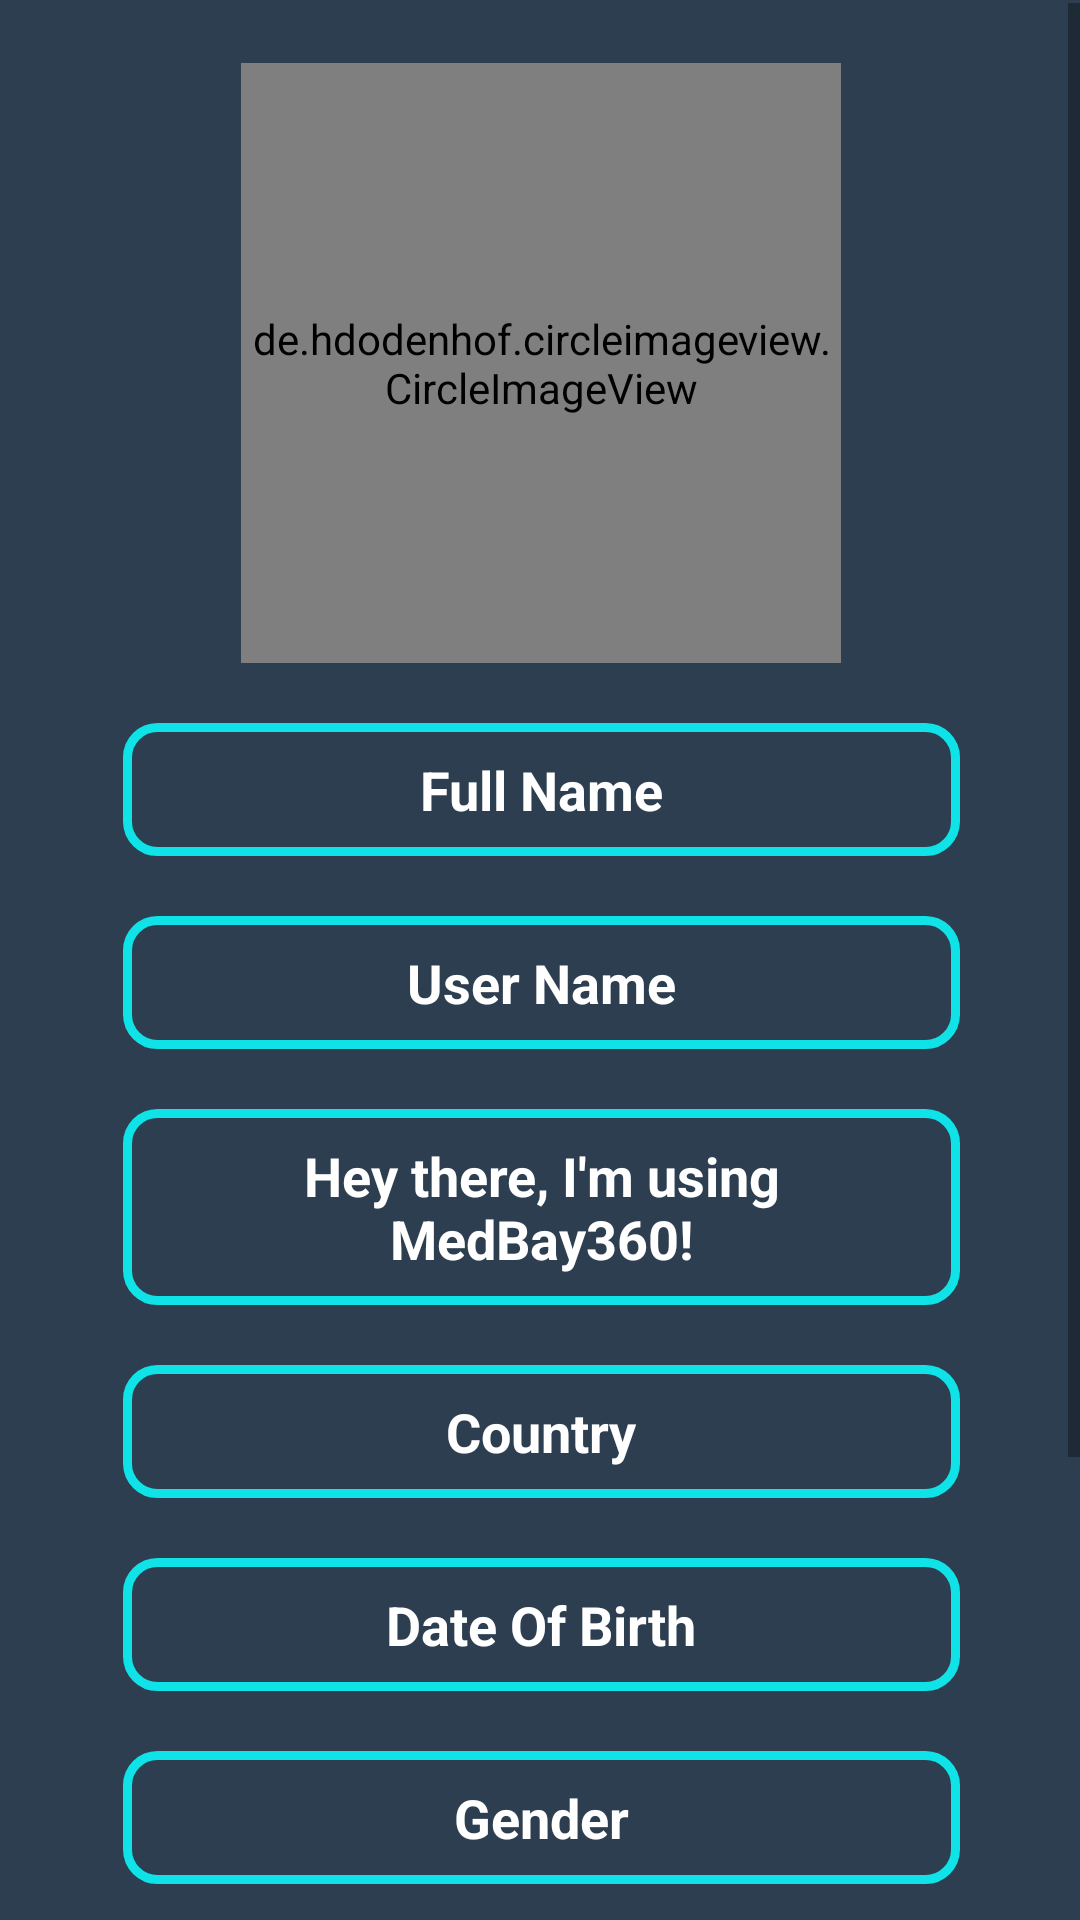

Layout XML and referenced resources for this Android screen:
<!-- AndroidManifest.xml: application theme Theme.AppCompat.Light.NoActionBar -->
<!-- res/layout/activity_person_profile.xml -->
<?xml version="1.0" encoding="utf-8"?>
<RelativeLayout
    xmlns:android="http://schemas.android.com/apk/res/android"
    xmlns:app="http://schemas.android.com/apk/res-auto"
    xmlns:tools="http://schemas.android.com/tools"
    android:layout_width="match_parent"
    android:layout_height="match_parent"
    tools:context=".PersonProfileActivity"
    android:background="@color/mainbgcolor3">

    <ScrollView
        android:layout_width="match_parent"
        android:layout_height="match_parent"
        android:layout_alignParentStart="true"
        android:layout_alignParentTop="true"
        android:layout_marginStart="1dp"
        android:layout_marginTop="1dp">

        <RelativeLayout
            android:layout_width="match_parent"
            android:layout_height="match_parent">

            <de.hdodenhof.circleimageview.CircleImageView
                android:id="@+id/person_profile_pic"
                android:layout_width="200dp"
                android:layout_height="200dp"
                android:layout_alignParentTop="true"
                android:layout_centerHorizontal="true"
                android:layout_marginTop="20dp"
                android:src="@drawable/profile" />

            <TextView
                android:id="@+id/person_full_name"
                android:layout_width="match_parent"
                android:layout_height="wrap_content"
                android:layout_below="@+id/person_profile_pic"
                android:layout_marginTop="20dp"
                android:layout_marginLeft="40dp"
                android:layout_marginRight="40dp"
                android:padding="10dp"
                android:text="Full Name"
                android:textAlignment="center"
                android:textAllCaps="false"
                android:textColor="@android:color/background_light"
                android:textSize="18sp"
                android:textStyle="bold"
                android:background="@drawable/inputs"/>

            <TextView
                android:id="@+id/person_username"
                android:layout_width="match_parent"
                android:layout_height="wrap_content"
                android:layout_below="@+id/person_full_name"
                android:layout_marginTop="20dp"
                android:layout_marginLeft="40dp"
                android:layout_marginRight="40dp"
                android:padding="10dp"
                android:text="User Name"
                android:textAlignment="center"
                android:textAllCaps="false"
                android:textColor="@android:color/background_light"
                android:textSize="18sp"
                android:textStyle="bold"
                android:background="@drawable/inputs"/>

            <TextView
                android:id="@+id/person_profile_status"
                android:layout_width="match_parent"
                android:layout_height="wrap_content"
                android:layout_below="@+id/person_username"
                android:layout_marginTop="20dp"
                android:layout_marginLeft="40dp"
                android:layout_marginRight="40dp"
                android:padding="10dp"
                android:text="Hey there, I'm using MedBay360!"
                android:textAlignment="center"
                android:textAllCaps="false"
                android:textColor="@android:color/background_light"
                android:textSize="18sp"
                android:textStyle="bold"
                android:background="@drawable/inputs"/>

            <TextView
                android:id="@+id/person_country"
                android:layout_width="match_parent"
                android:layout_height="wrap_content"
                android:layout_below="@+id/person_profile_status"
                android:layout_marginTop="20dp"
                android:layout_marginLeft="40dp"
                android:layout_marginRight="40dp"
                android:padding="10dp"
                android:text="Country"
                android:textAlignment="center"
                android:textAllCaps="false"
                android:textColor="@android:color/background_light"
                android:textSize="18sp"
                android:textStyle="bold"
                android:background="@drawable/inputs"/>

            <TextView
                android:id="@+id/person_dob"
                android:layout_width="match_parent"
                android:layout_height="wrap_content"
                android:layout_below="@+id/person_country"
                android:layout_marginTop="20dp"
                android:layout_marginLeft="40dp"
                android:layout_marginRight="40dp"
                android:padding="10dp"
                android:text="Date Of Birth"
                android:textAlignment="center"
                android:textAllCaps="false"
                android:textColor="@android:color/background_light"
                android:textSize="18sp"
                android:textStyle="bold"
                android:background="@drawable/inputs"/>

            <TextView
                android:id="@+id/person_gender"
                android:layout_width="match_parent"
                android:layout_height="wrap_content"
                android:layout_below="@+id/person_dob"
                android:layout_marginTop="20dp"
                android:layout_marginLeft="40dp"
                android:layout_marginRight="40dp"
                android:padding="10dp"
                android:text="Gender"
                android:textAlignment="center"
                android:textAllCaps="false"
                android:textColor="@android:color/background_light"
                android:textSize="18sp"
                android:textStyle="bold"
                android:background="@drawable/inputs"/>

            <TextView
                android:id="@+id/person_relationship_status"
                android:layout_width="match_parent"
                android:layout_height="wrap_content"
                android:layout_below="@+id/person_gender"
                android:layout_marginTop="20dp"
                android:layout_marginLeft="40dp"
                android:layout_marginRight="40dp"
                android:padding="10dp"
                android:text="Relationship Status"
                android:textAlignment="center"
                android:textAllCaps="false"
                android:textColor="@android:color/background_light"
                android:textSize="18sp"
                android:textStyle="bold"
                android:background="@drawable/inputs"/>

            <Button
                android:id="@+id/person_send_friend_request_btn"
                android:layout_width="230dp"
                android:layout_height="wrap_content"
                android:layout_below="@+id/person_relationship_status"
                android:layout_marginTop="45dp"
                android:background="@color/colorPrimaryDark"
                android:text="Send Friend Request"
                android:textColor="@android:color/background_light"
                android:textSize="16sp"
                android:layout_centerHorizontal="true"/>

            <Button
                android:id="@+id/person_decline_friend_request_btn"
                android:layout_width="230dp"
                android:layout_height="wrap_content"
                android:layout_below="@+id/person_send_friend_request_btn"
                android:layout_marginTop="10dp"
                android:background="@color/mainbgcolor4"
                android:text="Decline Request"
                android:textColor="@android:color/background_light"
                android:textSize="16sp"
                android:layout_centerHorizontal="true"/>


        </RelativeLayout>

    </ScrollView>

</RelativeLayout>
<!-- resources referenced by this layout -->
<resources>
  <color name="colorPrimaryDark">#48C9B0</color>
  <color name="mainbgcolor3">#2C3E50</color>
  <color name="mainbgcolor4">#E74C3C</color>
  <!-- drawable inputs (drawable) -->
  <?xml version="1.0" encoding="utf-8"?>
  <shape xmlns:android="http://schemas.android.com/apk/res/android">
  
      <stroke
          android:width="3dp"
          android:color="#0FE3E7" />
      <corners
          android:radius="10dp"
          />
  
  </shape>
</resources>
